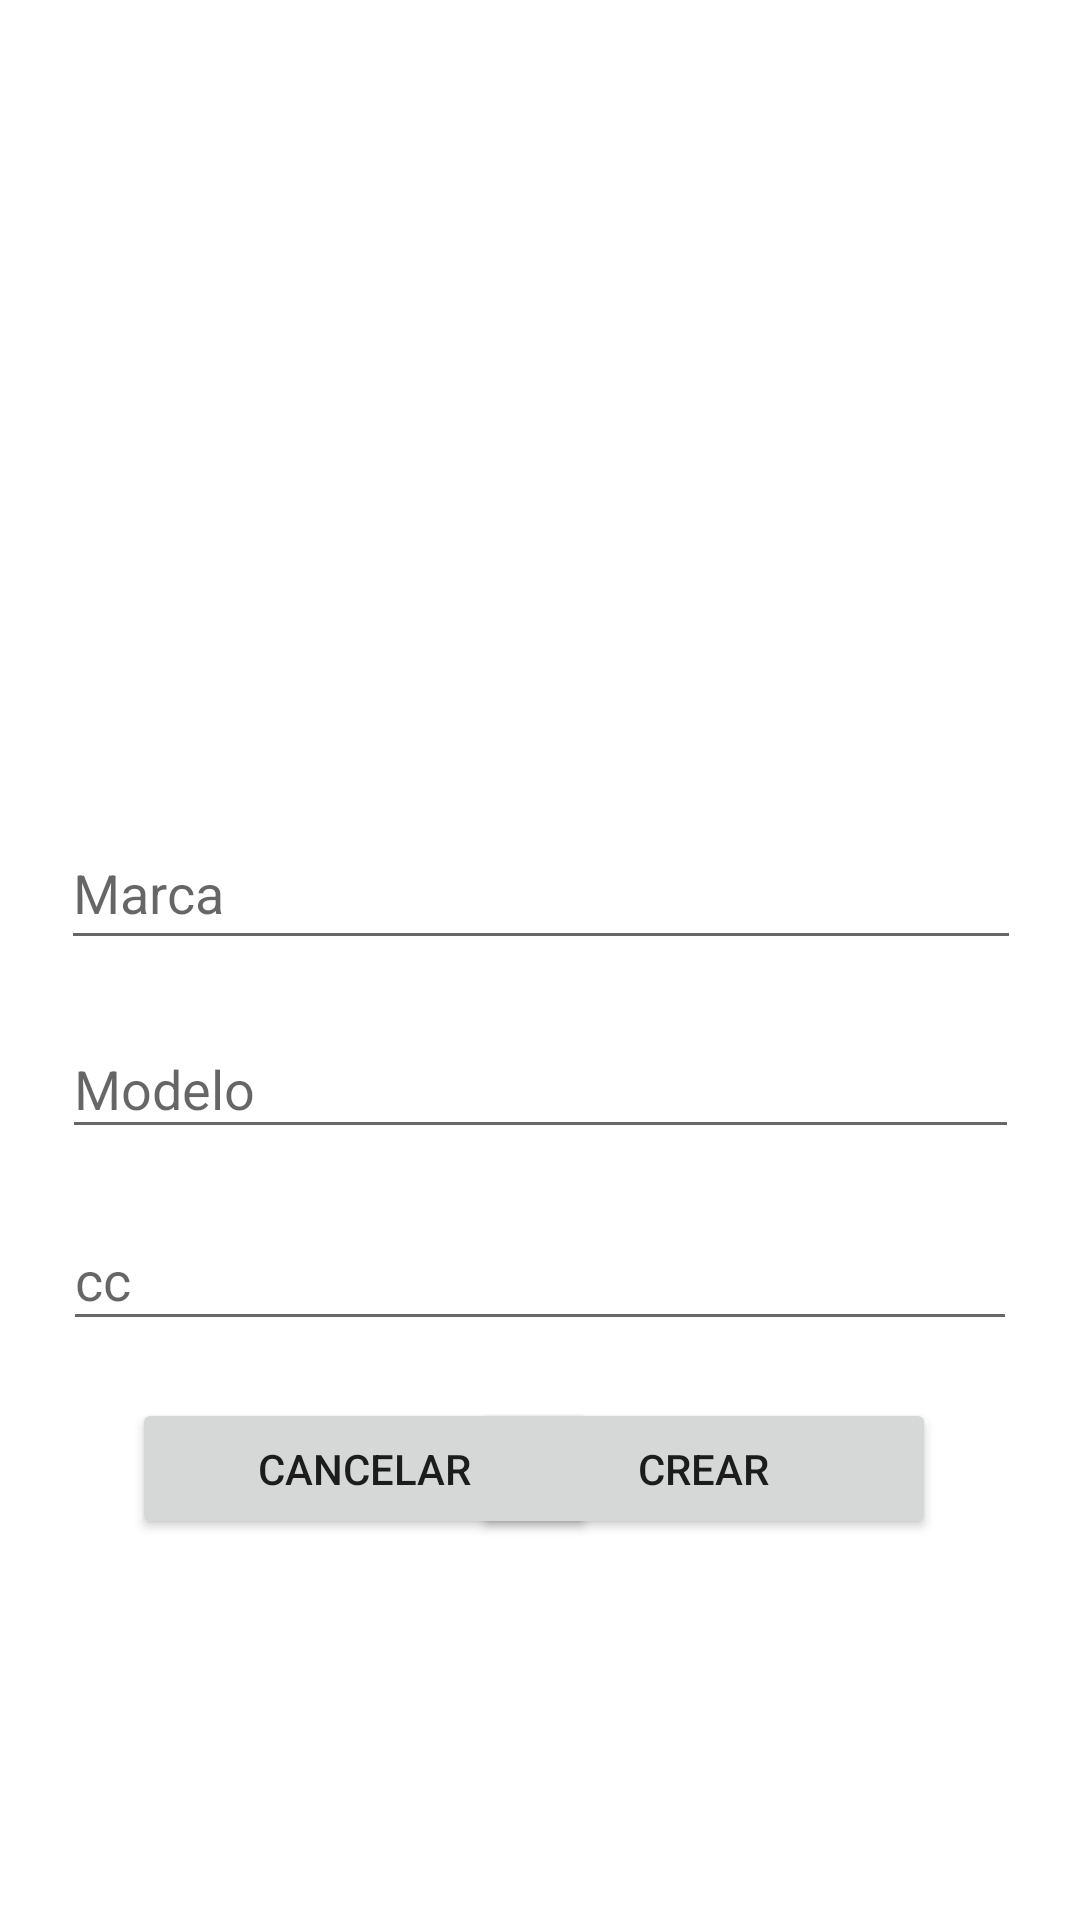

The Android layout XML behind this screen, and the referenced resources:
<!-- AndroidManifest.xml: application theme Theme.03EviarDevolverInfoEj2 -->
<!-- res/layout/activity_add_moto.xml -->
<?xml version="1.0" encoding="utf-8"?>
<androidx.constraintlayout.widget.ConstraintLayout xmlns:android="http://schemas.android.com/apk/res/android"
    xmlns:app="http://schemas.android.com/apk/res-auto"
    xmlns:tools="http://schemas.android.com/tools"
    android:layout_width="match_parent"
    android:layout_height="match_parent"
    tools:context=".AddMoto">

    <EditText
        android:id="@+id/txtModelomoto"
        android:layout_width="319dp"
        android:layout_height="43dp"
        android:layout_marginTop="20dp"
        android:ems="10"
        android:hint="Modelo"
        android:inputType="textPersonName"
        app:layout_constraintEnd_toEndOf="parent"
        app:layout_constraintStart_toStartOf="parent"
        app:layout_constraintTop_toBottomOf="@+id/txtMarcaMoto" />

    <EditText
        android:id="@+id/txtCc"
        android:layout_width="318dp"
        android:layout_height="44dp"
        android:layout_marginTop="20dp"
        android:ems="10"
        android:hint="cc"
        android:inputType="textPersonName"
        app:layout_constraintEnd_toEndOf="parent"
        app:layout_constraintStart_toStartOf="parent"
        app:layout_constraintTop_toBottomOf="@+id/txtModelomoto" />

    <Button
        android:id="@+id/btnCrearMoto"
        android:layout_width="155dp"
        android:layout_height="47dp"
        android:layout_marginTop="19dp"
        android:layout_marginEnd="48dp"
        android:onClick="onClick"
        android:text="crear"
        app:layout_constraintEnd_toEndOf="parent"
        app:layout_constraintTop_toBottomOf="@+id/txtCc" />

    <Button
        android:id="@+id/btnCancelarMoto"
        android:layout_width="155dp"
        android:layout_height="47dp"
        android:layout_marginStart="44dp"
        android:layout_marginTop="19dp"
        android:layout_marginEnd="13dp"
        android:onClick="onClick"
        android:text="cancelar"
        app:layout_constraintEnd_toStartOf="@+id/btnCrearBici"
        app:layout_constraintStart_toStartOf="parent"
        app:layout_constraintTop_toBottomOf="@+id/txtCc" />

    <EditText
        android:id="@+id/txtMarcaMoto"
        android:layout_width="320dp"
        android:layout_height="48dp"
        android:layout_marginTop="272dp"
        android:ems="10"
        android:hint="Marca"
        android:inputType="textPersonName"
        app:layout_constraintEnd_toEndOf="parent"
        app:layout_constraintHorizontal_bias="0.511"
        app:layout_constraintStart_toStartOf="parent"
        app:layout_constraintTop_toTopOf="parent" />

</androidx.constraintlayout.widget.ConstraintLayout>
<!-- resources referenced by this layout -->
<resources>
  <style name="Theme.03EviarDevolverInfoEj2" parent="Theme.MaterialComponents.DayNight.DarkActionBar">
          
          <item name="colorPrimary">@color/purple_500</item>
          <item name="colorPrimaryVariant">@color/purple_700</item>
          <item name="colorOnPrimary">@color/white</item>
          
          <item name="colorSecondary">@color/teal_200</item>
          <item name="colorSecondaryVariant">@color/teal_700</item>
          <item name="colorOnSecondary">@color/black</item>
          
          <item name="android:statusBarColor" tools:targetApi="l">?attr/colorPrimaryVariant</item>
          
      </style>
  <!-- not gathered from this repository: default colours our renderer supplied (Android Studio template values) -->
  <color name="purple_500">#FF6200EE</color>
  <color name="purple_700">#FF3700B3</color>
  <color name="teal_200">#FF03DAC5</color>
  <color name="teal_700">#FF018786</color>
  <color name="black">#FF000000</color>
  <color name="white">#FFFFFFFF</color>
</resources>
